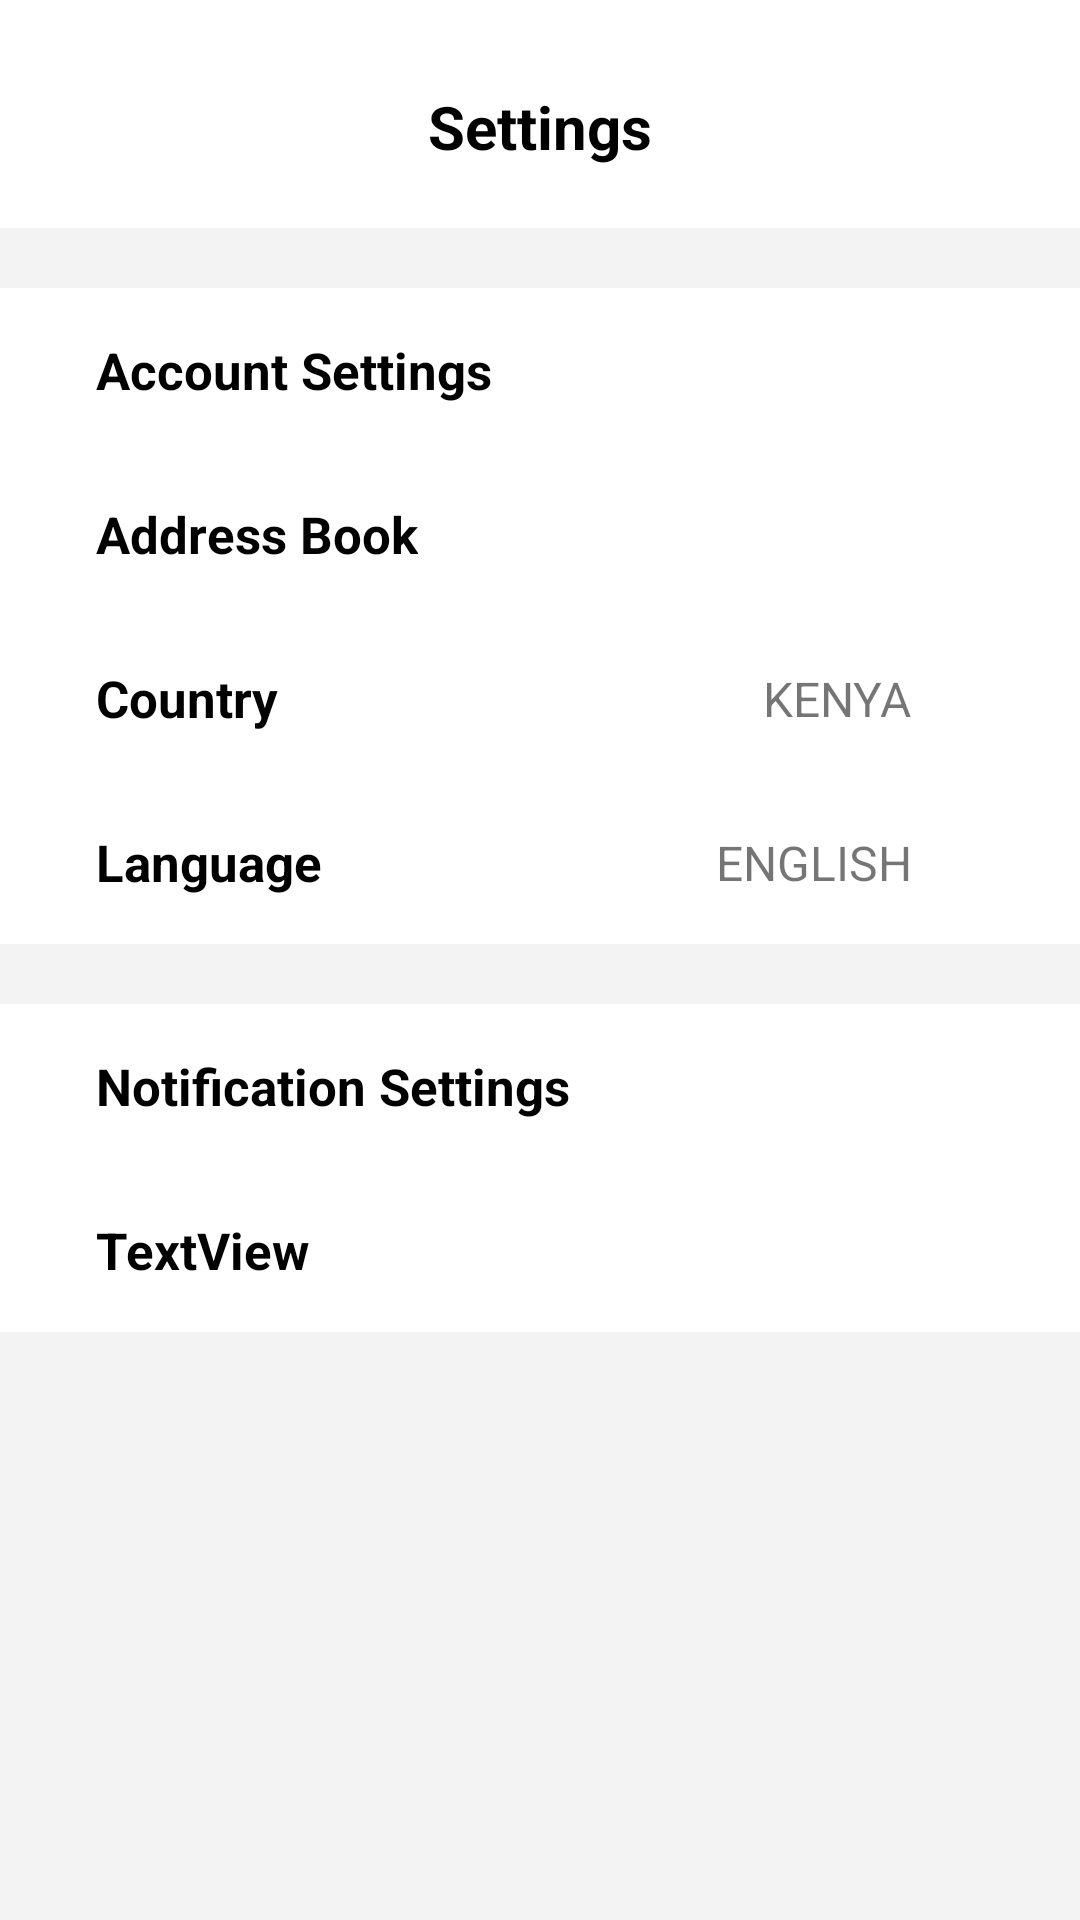

Layout XML and referenced resources for this Android screen:
<!-- AndroidManifest.xml: application theme Theme.BookShop -->
<!-- res/layout/activity_profile_settings.xml -->
<?xml version="1.0" encoding="utf-8"?>
<androidx.constraintlayout.widget.ConstraintLayout xmlns:android="http://schemas.android.com/apk/res/android"
    xmlns:app="http://schemas.android.com/apk/res-auto"
    xmlns:tools="http://schemas.android.com/tools"
    android:layout_width="match_parent"
    android:layout_height="match_parent"
    android:background="#F3F3F3">

    <ScrollView
        android:layout_width="match_parent"
        android:layout_height="match_parent"
        app:layout_constraintBottom_toBottomOf="parent"
        app:layout_constraintEnd_toEndOf="parent"
        app:layout_constraintStart_toStartOf="parent"
        app:layout_constraintTop_toTopOf="parent" >

        <LinearLayout
            android:layout_width="match_parent"
            android:layout_height="wrap_content"
            android:background="#F3F3F3"
            android:orientation="vertical">

            <androidx.constraintlayout.widget.ConstraintLayout
                android:layout_width="match_parent"
                android:layout_height="wrap_content"
                android:background="@color/white">

                <ImageView
                    android:id="@+id/backBtn"
                    android:layout_width="20dp"
                    android:layout_height="20dp"
                    android:layout_marginStart="16dp"
                    android:layout_marginTop="32dp"
                    android:layout_marginBottom="24dp"
                    app:layout_constraintBottom_toBottomOf="parent"
                    app:layout_constraintStart_toStartOf="parent"
                    app:layout_constraintTop_toTopOf="parent"
                    app:srcCompat="@drawable/back" />

                <TextView
                    android:id="@+id/textView13"
                    android:layout_width="wrap_content"
                    android:layout_height="wrap_content"
                    android:text="Settings"
                    android:textColor="@color/black"
                    android:textSize="20sp"
                    android:textStyle="bold"
                    app:layout_constraintBottom_toBottomOf="@+id/backBtn"
                    app:layout_constraintEnd_toEndOf="parent"
                    app:layout_constraintStart_toStartOf="parent"
                    app:layout_constraintTop_toTopOf="@+id/backBtn" />
            </androidx.constraintlayout.widget.ConstraintLayout>

            <androidx.constraintlayout.widget.ConstraintLayout
                android:layout_width="match_parent"
                android:layout_height="wrap_content"
                android:layout_marginTop="20dp"
                android:background="@color/white">

                <TextView
                    android:id="@+id/textView14"
                    android:layout_width="wrap_content"
                    android:layout_height="wrap_content"
                    android:layout_marginStart="32dp"
                    android:layout_marginTop="16dp"
                    android:text="Account Settings"
                    android:textColor="@color/black"
                    android:textSize="17sp"
                    android:textStyle="bold"
                    app:layout_constraintStart_toStartOf="parent"
                    app:layout_constraintTop_toTopOf="parent" />

                <ImageView
                    android:id="@+id/imageView10"
                    android:layout_width="wrap_content"
                    android:layout_height="wrap_content"
                    android:layout_marginEnd="32dp"
                    app:layout_constraintBottom_toBottomOf="@+id/textView14"
                    app:layout_constraintEnd_toEndOf="parent"
                    app:layout_constraintTop_toTopOf="@+id/textView14"
                    app:srcCompat="@drawable/arrow_detail" />

                <TextView
                    android:id="@+id/textView15"
                    android:layout_width="wrap_content"
                    android:layout_height="wrap_content"
                    android:layout_marginTop="32dp"
                    android:text="Address Book"
                    android:textColor="@color/black"
                    android:textSize="17sp"
                    android:textStyle="bold"
                    app:layout_constraintStart_toStartOf="@+id/textView14"
                    app:layout_constraintTop_toBottomOf="@+id/textView14" />

                <ImageView
                    android:id="@+id/imageView11"
                    android:layout_width="wrap_content"
                    android:layout_height="wrap_content"
                    app:layout_constraintBottom_toBottomOf="@+id/textView15"
                    app:layout_constraintEnd_toEndOf="@+id/imageView10"
                    app:layout_constraintTop_toTopOf="@+id/textView15"
                    app:srcCompat="@drawable/arrow_detail" />

                <TextView
                    android:id="@+id/textView17"
                    android:layout_width="wrap_content"
                    android:layout_height="wrap_content"
                    android:layout_marginTop="32dp"
                    android:text="Country"
                    android:textColor="@color/black"
                    android:textSize="17sp"
                    android:textStyle="bold"
                    app:layout_constraintStart_toStartOf="@+id/textView15"
                    app:layout_constraintTop_toBottomOf="@+id/textView15" />

                <ImageView
                    android:id="@+id/imageView14"
                    android:layout_width="wrap_content"
                    android:layout_height="wrap_content"
                    app:layout_constraintBottom_toBottomOf="@+id/textView17"
                    app:layout_constraintEnd_toEndOf="@+id/imageView11"
                    app:layout_constraintTop_toTopOf="@+id/textView17"
                    app:srcCompat="@drawable/arrow_detail" />

                <TextView
                    android:id="@+id/textView24"
                    android:layout_width="wrap_content"
                    android:layout_height="wrap_content"
                    android:layout_marginTop="32dp"
                    android:layout_marginBottom="16dp"
                    android:text="Language"
                    android:textColor="@color/black"
                    android:textSize="17sp"
                    android:textStyle="bold"
                    app:layout_constraintBottom_toBottomOf="parent"
                    app:layout_constraintStart_toStartOf="@+id/textView17"
                    app:layout_constraintTop_toBottomOf="@+id/textView17" />

                <ImageView
                    android:id="@+id/imageView31"
                    android:layout_width="wrap_content"
                    android:layout_height="wrap_content"
                    app:layout_constraintBottom_toBottomOf="@+id/textView24"
                    app:layout_constraintEnd_toEndOf="@+id/imageView14"
                    app:layout_constraintTop_toTopOf="@+id/textView24"
                    app:srcCompat="@drawable/arrow_detail" />

                <TextView
                    android:id="@+id/textView47"
                    android:layout_width="wrap_content"
                    android:layout_height="wrap_content"
                    android:layout_marginEnd="24dp"
                    android:text="KENYA"
                    android:textSize="16sp"
                    app:layout_constraintBottom_toBottomOf="@+id/imageView14"
                    app:layout_constraintEnd_toStartOf="@+id/imageView14"
                    app:layout_constraintTop_toTopOf="@+id/imageView14" />

                <TextView
                    android:id="@+id/textView49"
                    android:layout_width="wrap_content"
                    android:layout_height="wrap_content"
                    android:layout_marginEnd="24dp"
                    android:text="ENGLISH"
                    android:textSize="16sp"
                    app:layout_constraintBottom_toBottomOf="@+id/imageView31"
                    app:layout_constraintEnd_toStartOf="@+id/imageView31"
                    app:layout_constraintTop_toTopOf="@+id/imageView31" />
            </androidx.constraintlayout.widget.ConstraintLayout>

            <androidx.constraintlayout.widget.ConstraintLayout
                android:layout_width="match_parent"
                android:layout_height="wrap_content"
                android:layout_marginTop="20dp"
                android:background="@color/white">

                <TextView
                    android:id="@+id/textView30"
                    android:layout_width="wrap_content"
                    android:layout_height="wrap_content"
                    android:layout_marginStart="32dp"
                    android:layout_marginTop="16dp"
                    android:text="Notification Settings"
                    android:textColor="@color/black"
                    android:textSize="17sp"
                    android:textStyle="bold"
                    app:layout_constraintStart_toStartOf="parent"
                    app:layout_constraintTop_toTopOf="parent" />

                <ImageView
                    android:id="@+id/imageView32"
                    android:layout_width="wrap_content"
                    android:layout_height="wrap_content"
                    android:layout_marginEnd="32dp"
                    app:layout_constraintBottom_toBottomOf="@+id/textView30"
                    app:layout_constraintEnd_toEndOf="parent"
                    app:layout_constraintTop_toTopOf="@+id/textView30"
                    app:srcCompat="@drawable/arrow_detail" />

                <TextView
                    android:id="@+id/textView42"
                    android:layout_width="wrap_content"
                    android:layout_height="wrap_content"
                    android:layout_marginTop="32dp"
                    android:layout_marginBottom="16dp"
                    android:text="TextView"
                    android:textColor="@color/black"
                    android:textSize="17sp"
                    android:textStyle="bold"
                    app:layout_constraintBottom_toBottomOf="parent"
                    app:layout_constraintStart_toStartOf="@+id/textView30"
                    app:layout_constraintTop_toBottomOf="@+id/textView30" />

                <ImageView
                    android:id="@+id/imageView33"
                    android:layout_width="wrap_content"
                    android:layout_height="wrap_content"
                    app:layout_constraintBottom_toBottomOf="@+id/textView42"
                    app:layout_constraintEnd_toEndOf="@+id/imageView32"
                    app:layout_constraintTop_toTopOf="@+id/textView42"
                    app:srcCompat="@drawable/arrow_detail" />
            </androidx.constraintlayout.widget.ConstraintLayout>

            <androidx.appcompat.widget.AppCompatButton
                android:id="@+id/logOutBtn"
                style="@android:style/Widget.Button"
                android:layout_width="match_parent"
                android:layout_height="wrap_content"
                android:layout_marginStart="38dp"
                android:layout_marginTop="38dp"
                android:layout_marginEnd="38dp"
                android:layout_marginBottom="16dp"
                android:background="@drawable/purple_cool_background"
                android:text="Log Out"
                android:textColor="@color/white"
                android:textSize="17sp"
                android:visibility="gone" />
        </LinearLayout>
    </ScrollView>
</androidx.constraintlayout.widget.ConstraintLayout>
<!-- resources referenced by this layout -->
<resources>
  <color name="black">#FF000000</color>
  <color name="white">#FFFFFFFF</color>
  <!-- drawable purple_cool_background (drawable) -->
  <?xml version="1.0" encoding="utf-8"?>
  <shape android:shape="rectangle" xmlns:android="http://schemas.android.com/apk/res/android">
      <solid android:color="@color/cool_purple_light"/>
      <corners android:radius="10dp"/>
  </shape>
  <style name="Theme.BookShop" parent="Base.Theme.BookShop" />
  <color name="cool_purple_light">#D91881</color>
  <style name="Base.Theme.BookShop" parent="Theme.MaterialComponents.DayNight.NoActionBar">
          
          
      </style>
</resources>
